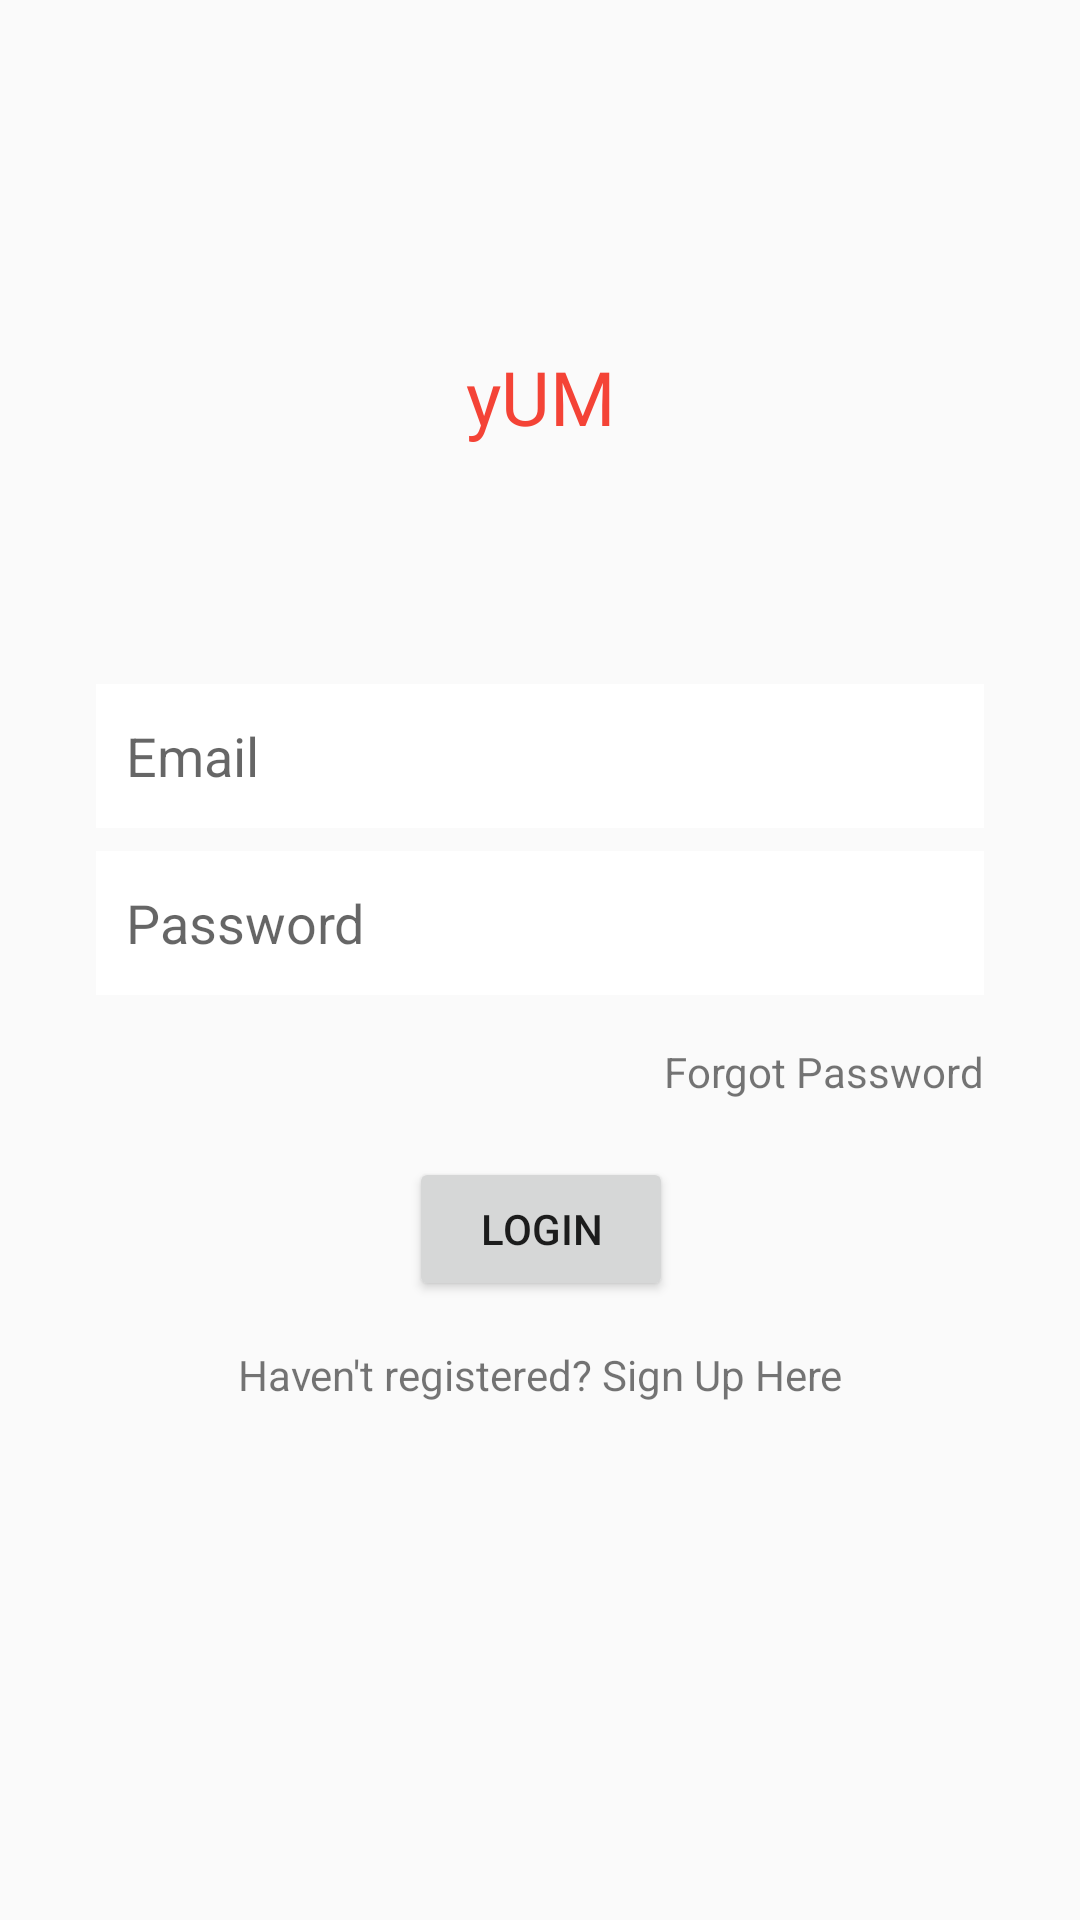

Android layout source for this screen:
<!-- AndroidManifest.xml: application theme Theme.AppCompat.Light -->
<!-- res/layout/activity_login.xml -->
<?xml version="1.0" encoding="utf-8"?>
<androidx.constraintlayout.widget.ConstraintLayout xmlns:android="http://schemas.android.com/apk/res/android"
    xmlns:app="http://schemas.android.com/apk/res-auto"
    xmlns:tools="http://schemas.android.com/tools"
    android:layout_width="match_parent"
    android:layout_height="match_parent"
    tools:context=".Login">

    <TextView
        android:id="@+id/textView"
        android:layout_width="wrap_content"
        android:layout_height="wrap_content"
        android:fontFamily="@font/bungee"
        android:text="yUM"
        android:textColor="#F44336"
        android:textSize="25sp"
        app:layout_constraintBottom_toBottomOf="parent"
        app:layout_constraintEnd_toEndOf="parent"
        app:layout_constraintStart_toStartOf="parent"
        app:layout_constraintTop_toTopOf="parent"
        app:layout_constraintVertical_bias="0.19" />

    <EditText
        android:id="@+id/emailEt"
        android:layout_width="0dp"
        android:layout_height="wrap_content"
        android:layout_marginStart="32dp"
        android:layout_marginEnd="32dp"
        android:background="@color/white"
        android:ems="10"
        android:hint="Email"
        android:inputType="textPersonName"
        android:minHeight="48dp"
        android:padding="10dp"
        app:layout_constraintBottom_toBottomOf="parent"
        app:layout_constraintEnd_toEndOf="parent"
        app:layout_constraintHorizontal_bias="0.0"
        app:layout_constraintStart_toStartOf="parent"
        app:layout_constraintTop_toBottomOf="@+id/textView"
        app:layout_constraintVertical_bias="0.178"
        tools:visibility="visible" />


    <TextView
        android:id="@+id/loginText"
        android:layout_width="wrap_content"
        android:layout_height="wrap_content"
        android:text="Haven't registered? Sign Up Here"
        app:layout_constraintBottom_toBottomOf="parent"
        app:layout_constraintEnd_toEndOf="parent"
        app:layout_constraintStart_toStartOf="parent"
        app:layout_constraintTop_toBottomOf="@+id/saveBtn"
        app:layout_constraintVertical_bias="0.08" />

    <EditText
        android:id="@+id/nameEt"
        android:layout_width="0dp"
        android:layout_height="wrap_content"
        android:layout_marginStart="32dp"
        android:layout_marginEnd="32dp"
        android:background="@color/white"
        android:ems="10"
        android:hint="Password"
        android:inputType="textPassword"
        android:minHeight="48dp"
        android:padding="10dp"
        app:layout_constraintBottom_toBottomOf="parent"
        app:layout_constraintEnd_toEndOf="parent"
        app:layout_constraintHorizontal_bias="0.0"
        app:layout_constraintStart_toStartOf="parent"
        app:layout_constraintTop_toBottomOf="@+id/textView"
        app:layout_constraintVertical_bias="0.304" />

    <Button
        android:id="@+id/saveBtn"
        android:layout_width="wrap_content"
        android:layout_height="wrap_content"
        android:text="Login"
        app:layout_constraintBottom_toBottomOf="parent"
        app:layout_constraintEnd_toEndOf="parent"
        app:layout_constraintHorizontal_bias="0.501"
        app:layout_constraintStart_toStartOf="parent"
        app:layout_constraintTop_toBottomOf="@+id/textView"
        app:layout_constraintVertical_bias="0.534" />

    <ProgressBar
        android:id="@+id/progressBar"
        style="?android:attr/progressBarStyle"
        android:layout_width="wrap_content"
        android:layout_height="wrap_content"
        android:layout_marginTop="16dp"
        android:visibility="invisible"
        app:layout_constraintBottom_toBottomOf="parent"
        app:layout_constraintEnd_toEndOf="parent"
        app:layout_constraintHorizontal_bias="0.498"
        app:layout_constraintStart_toStartOf="parent"
        app:layout_constraintTop_toBottomOf="@+id/loginText"
        app:layout_constraintVertical_bias="0.0" />

    <TextView
        android:id="@+id/forgor"
        android:layout_width="wrap_content"
        android:layout_height="wrap_content"
        android:layout_marginTop="16dp"
        android:layout_marginEnd="32dp"
        android:text="Forgot Password"
        app:layout_constraintEnd_toEndOf="parent"
        app:layout_constraintTop_toBottomOf="@+id/nameEt" />


</androidx.constraintlayout.widget.ConstraintLayout>
<!-- resources referenced by this layout -->
<resources>
  <color name="white">#FFFFFFFF</color>
</resources>
